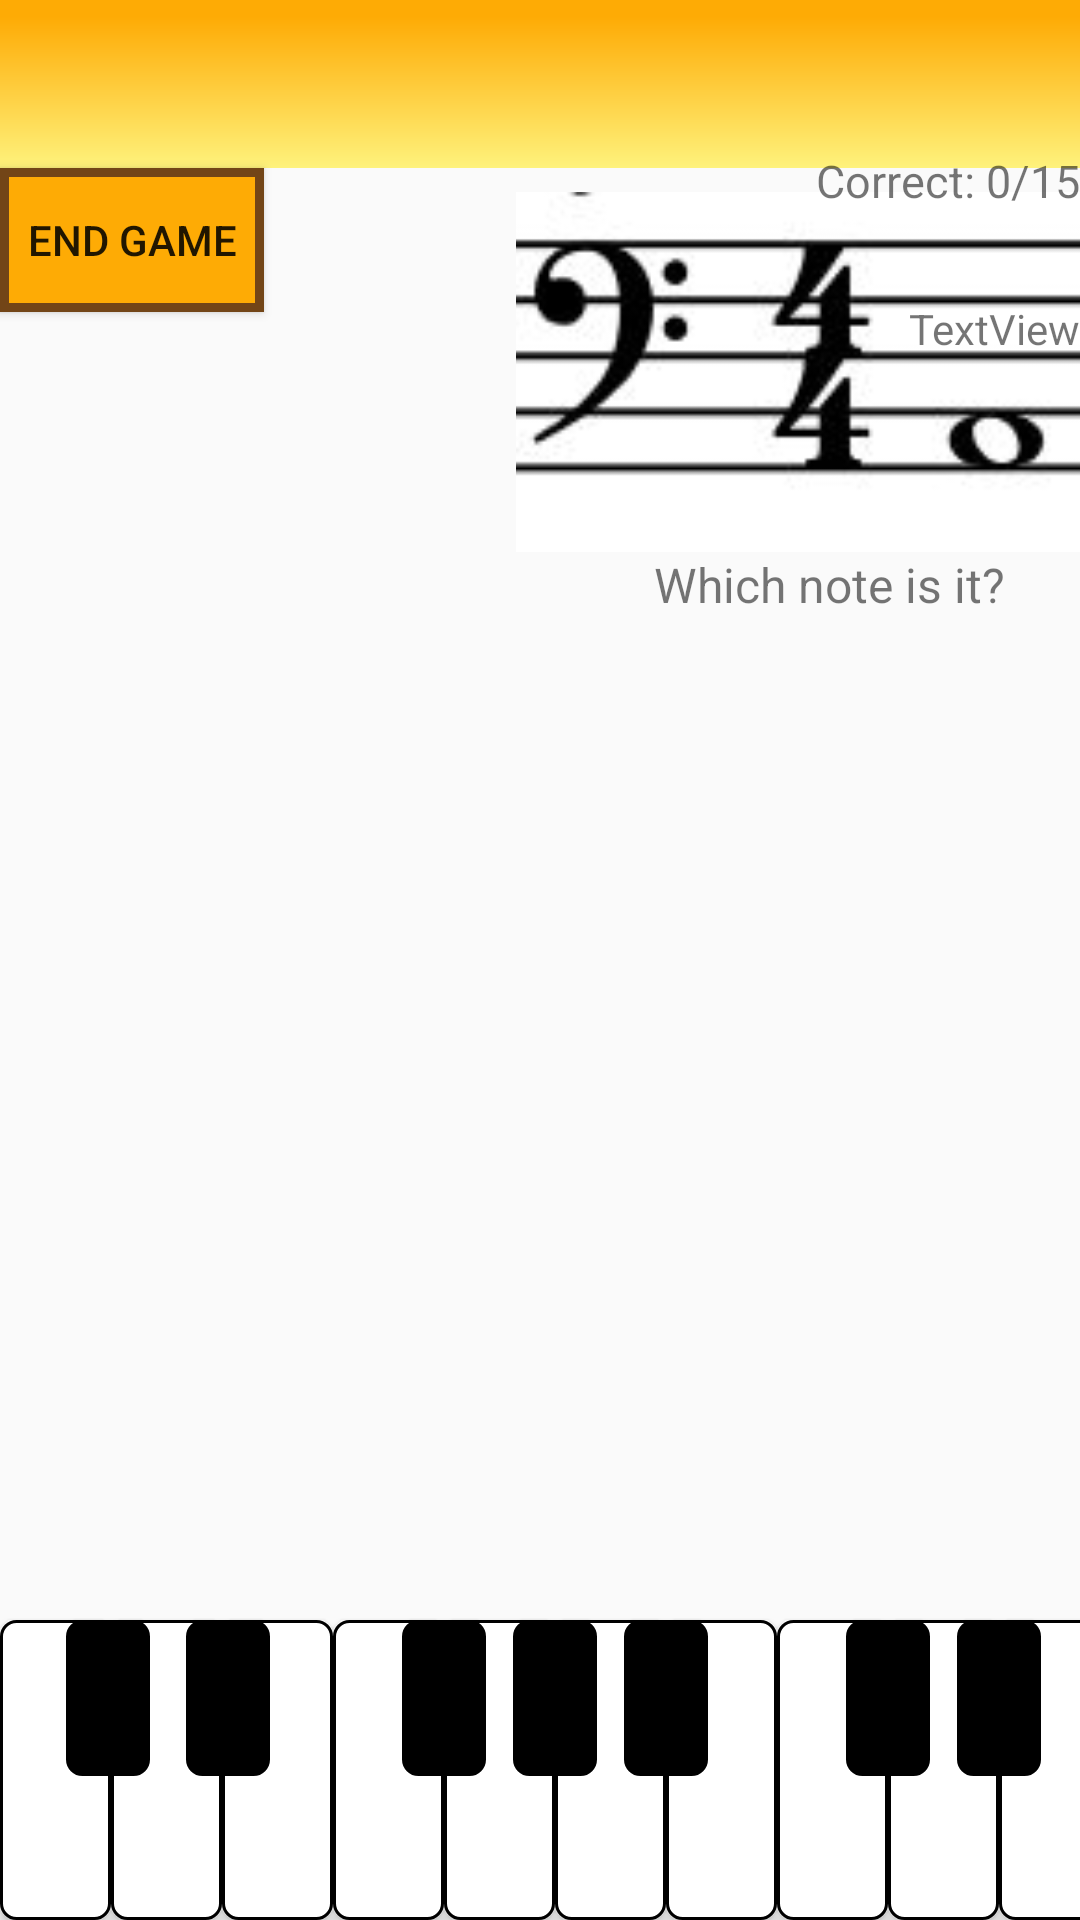

Write the Android layout XML for this screen, with the resource values it uses.
<!-- AndroidManifest.xml: application theme Theme.AppCompat.Light.NoActionBar -->
<!-- res/layout/practice_layout_low.xml -->
<?xml version="1.0" encoding="utf-8"?>
<android.support.constraint.ConstraintLayout xmlns:android="http://schemas.android.com/apk/res/android"
    xmlns:app="http://schemas.android.com/apk/res-auto"
    xmlns:tools="http://schemas.android.com/tools"
    android:layout_width="match_parent"
    android:layout_height="match_parent"
    tools:context=".PracticeActivityLow"
    tools:layout_editor_absoluteY="25dp">

    <include
        android:id="@+id/app_bar"
        layout="@layout/app_bar"
        android:layout_width="match_parent"
        android:layout_height="wrap_content"
        android:layout_marginBottom="5dp"
        app:layout_constraintBottom_toTopOf="@+id/correctCount"
        app:layout_constraintEnd_toEndOf="parent"
        app:layout_constraintHorizontal_bias="0.0"
        app:layout_constraintStart_toStartOf="parent"
        app:layout_constraintTop_toTopOf="parent"
        app:layout_constraintVertical_bias="0.0">

    </include>

    <Button
        android:id="@+id/endButton"
        android:layout_width="wrap_content"
        android:layout_height="wrap_content"
        android:layout_marginStart="0dp"
        android:layout_marginTop="0dp"
        android:background="@drawable/button"
        android:text="@string/endButton"
        app:layout_constraintStart_toStartOf="parent"
        app:layout_constraintTop_toBottomOf="@+id/app_bar" />

    <Button
        android:id="@+id/Bkey"
        android:layout_width="37dp"
        android:layout_height="100dp"
        android:layout_marginEnd="111dp"
        android:background="@drawable/whitekey"
        app:layout_constraintBottom_toBottomOf="parent"
        app:layout_constraintEnd_toEndOf="parent"
        app:layout_constraintHorizontal_bias="0.0"
        app:layout_constraintStart_toEndOf="@+id/Akey" />

    <Button
        android:id="@+id/Akey"
        android:layout_width="37dp"
        android:layout_height="100dp"
        android:background="@drawable/whitekey"
        app:layout_constraintBottom_toBottomOf="parent"
        app:layout_constraintStart_toEndOf="@+id/Gkey" />

    <Button
        android:id="@+id/Gkey"
        android:layout_width="37dp"
        android:layout_height="100dp"
        android:background="@drawable/whitekey"
        app:layout_constraintBottom_toBottomOf="parent"
        app:layout_constraintStart_toEndOf="@+id/Fkey" />

    <Button
        android:id="@+id/Fkey"
        android:layout_width="37dp"
        android:layout_height="100dp"
        android:background="@drawable/whitekey"
        app:layout_constraintBottom_toBottomOf="parent"
        app:layout_constraintStart_toEndOf="@+id/Ekey" />

    <Button
        android:id="@+id/Ekey"
        android:layout_width="37dp"
        android:layout_height="100dp"
        android:background="@drawable/whitekey"
        app:layout_constraintBottom_toBottomOf="parent"
        app:layout_constraintStart_toEndOf="@+id/Dkey" />

    <Button
        android:id="@+id/Dkey"
        android:layout_width="37dp"
        android:layout_height="100dp"
        android:background="@drawable/whitekey"
        app:layout_constraintBottom_toBottomOf="parent"
        app:layout_constraintStart_toEndOf="@+id/Ckey" />

    <Button
        android:id="@+id/Ckey"
        android:layout_width="37dp"
        android:layout_height="100dp"
        android:layout_marginStart="0dp"
        android:background="@drawable/whitekey"
        app:layout_constraintBottom_toBottomOf="parent"
        app:layout_constraintStart_toStartOf="parent" />


    <Button
        android:id="@+id/Aakey"
        android:layout_width="28dp"
        android:layout_height="52dp"
        android:layout_marginStart="1dp"
        android:layout_marginEnd="1dp"
        android:layout_marginBottom="48dp"
        android:background="@drawable/blackkey"
        app:layout_constraintBottom_toBottomOf="@+id/Akey"
        app:layout_constraintEnd_toStartOf="@+id/Bkey"
        app:layout_constraintStart_toEndOf="@+id/Akey" />

    <Button
        android:id="@+id/Ggkey"
        android:layout_width="28dp"
        android:layout_height="52dp"
        android:layout_marginBottom="48dp"
        android:background="@drawable/blackkey"
        app:layout_constraintBottom_toBottomOf="@+id/Gkey"
        app:layout_constraintEnd_toStartOf="@+id/Akey"
        app:layout_constraintHorizontal_bias="0.472"
        app:layout_constraintStart_toEndOf="@+id/Gkey" />

    <Button
        android:id="@+id/Ffkey"
        android:layout_width="28dp"
        android:layout_height="52dp"
        android:layout_marginBottom="48dp"
        android:background="@drawable/blackkey"
        app:layout_constraintBottom_toBottomOf="@+id/Fkey"
        app:layout_constraintEnd_toStartOf="@+id/Gkey"
        app:layout_constraintHorizontal_bias="0.527"
        app:layout_constraintStart_toEndOf="@+id/Fkey" />

    <Button
        android:id="@+id/Ddkey"
        android:layout_width="28dp"
        android:layout_height="52dp"
        android:layout_marginStart="12dp"
        android:layout_marginBottom="48dp"
        android:background="@drawable/blackkey"
        app:layout_constraintBottom_toBottomOf="@+id/Dkey"
        app:layout_constraintStart_toEndOf="@+id/Cckey" />

    <Button
        android:id="@+id/Cckey"
        android:layout_width="28dp"
        android:layout_height="52dp"
        android:layout_marginStart="22dp"
        android:layout_marginBottom="48dp"
        android:background="@drawable/blackkey"
        app:layout_constraintBottom_toBottomOf="@+id/Ckey"
        app:layout_constraintStart_toStartOf="@+id/Ckey" />

    <Button
        android:id="@+id/Ckey1"
        android:layout_width="37dp"
        android:layout_height="100dp"
        android:background="@drawable/whitekey"
        app:layout_constraintBottom_toBottomOf="parent"
        app:layout_constraintStart_toEndOf="@+id/Bkey" />

    <Button
        android:id="@+id/Bkey1"
        android:layout_width="37dp"
        android:layout_height="100dp"
        android:background="@drawable/whitekey"
        app:layout_constraintBottom_toBottomOf="parent"
        app:layout_constraintStart_toEndOf="@+id/Akey1" />

    <Button
        android:id="@+id/Akey1"
        android:layout_width="37dp"
        android:layout_height="100dp"
        android:background="@drawable/whitekey"
        app:layout_constraintBottom_toBottomOf="parent"
        app:layout_constraintStart_toEndOf="@+id/Gkey1" />

    <Button
        android:id="@+id/Gkey1"
        android:layout_width="37dp"
        android:layout_height="100dp"
        android:background="@drawable/whitekey"
        app:layout_constraintBottom_toBottomOf="parent"
        app:layout_constraintStart_toEndOf="@+id/Fkey1" />

    <Button
        android:id="@+id/Fkey1"
        android:layout_width="37dp"
        android:layout_height="100dp"
        android:background="@drawable/whitekey"
        app:layout_constraintBottom_toBottomOf="parent"
        app:layout_constraintStart_toEndOf="@+id/Ekey1" />

    <Button
        android:id="@+id/Ekey1"
        android:layout_width="37dp"
        android:layout_height="100dp"
        android:background="@drawable/whitekey"
        app:layout_constraintBottom_toBottomOf="parent"
        app:layout_constraintStart_toEndOf="@+id/Dkey1" />

    <Button
        android:id="@+id/Dkey1"
        android:layout_width="37dp"
        android:layout_height="100dp"
        android:background="@drawable/whitekey"
        app:layout_constraintBottom_toBottomOf="parent"
        app:layout_constraintStart_toEndOf="@+id/Ckey1" />
    <Button
        android:id="@+id/Aakey1"
        android:layout_width="28dp"
        android:layout_height="52dp"
        android:layout_marginBottom="48dp"
        android:background="@drawable/blackkey"
        app:layout_constraintBottom_toBottomOf="@+id/Akey1"
        app:layout_constraintEnd_toStartOf="@+id/Bkey1"
        app:layout_constraintStart_toEndOf="@+id/Akey1" />

    <Button
        android:id="@+id/Ggkey1"
        android:layout_width="28dp"
        android:layout_height="52dp"
        android:layout_marginBottom="48dp"
        android:background="@drawable/blackkey"
        app:layout_constraintBottom_toBottomOf="@+id/Gkey1"
        app:layout_constraintEnd_toStartOf="@+id/Akey1"
        app:layout_constraintStart_toEndOf="@+id/Gkey1" />
    <Button
        android:id="@+id/Ffkey1"
        android:layout_width="28dp"
        android:layout_height="52dp"
        android:layout_marginBottom="48dp"
        android:background="@drawable/blackkey"
        app:layout_constraintBottom_toBottomOf="@+id/Fkey1"
        app:layout_constraintEnd_toStartOf="@+id/Gkey1"
        app:layout_constraintHorizontal_bias="0.527"
        app:layout_constraintStart_toEndOf="@+id/Fkey1" />

    <Button
        android:id="@+id/Ddkey1"
        android:layout_width="28dp"
        android:layout_height="52dp"
        android:layout_marginBottom="48dp"
        android:background="@drawable/blackkey"
        app:layout_constraintBottom_toBottomOf="@+id/Dkey1"
        app:layout_constraintEnd_toStartOf="@+id/Ekey1"
        app:layout_constraintStart_toEndOf="@+id/Dkey1" />

    <Button
        android:id="@+id/Cckey1"
        android:layout_width="28dp"
        android:layout_height="52dp"
        android:layout_marginBottom="48dp"
        android:background="@drawable/blackkey"
        app:layout_constraintBottom_toBottomOf="@+id/Ckey1"
        app:layout_constraintEnd_toStartOf="@+id/Dkey1"
        app:layout_constraintStart_toEndOf="@+id/Ckey1" />



    <ImageView
        android:id="@+id/imageView"
        android:layout_width="350dp"
        android:layout_height="120dp"
        android:layout_marginStart="8dp"
        android:layout_marginTop="8dp"
        android:src="@drawable/la1"
        app:layout_constraintStart_toEndOf="@+id/endButton"
        app:layout_constraintTop_toBottomOf="@+id/app_bar" />

    <TextView
        android:id="@+id/question"
        android:layout_width="130dp"
        android:layout_height="21dp"
        android:layout_marginStart="130dp"
        android:layout_marginTop="0dp"
        android:text="Which note is it?"
        android:textSize="16dp"
        app:layout_constraintStart_toEndOf="@+id/endButton"
        app:layout_constraintTop_toBottomOf="@+id/imageView" />

    <TextView
        android:id="@+id/correctCount"
        android:layout_width="wrap_content"
        android:layout_height="50dp"
        android:layout_marginTop="50dp"
        android:layout_marginEnd="0dp"
        android:text="Correct: 0/15"
        android:textSize="15dp"
        app:layout_constraintEnd_toEndOf="parent"
        app:layout_constraintTop_toTopOf="parent" />

    <TextView
        android:id="@+id/time"
        android:layout_width="wrap_content"
        android:layout_height="wrap_content"
        android:layout_marginTop="0dp"
        android:layout_marginEnd="0dp"
        android:text="TextView"
        app:layout_constraintEnd_toEndOf="parent"
        app:layout_constraintTop_toBottomOf="@+id/correctCount" />

</android.support.constraint.ConstraintLayout>
<!-- res/layout/app_bar.xml (included above) -->
<?xml version="1.0" encoding="utf-8"?>
<android.support.v7.widget.Toolbar
    xmlns:android="http://schemas.android.com/apk/res/android"
    xmlns:app="http://schemas.android.com/apk/res-auto"
    android:layout_width="match_parent"
    android:layout_height="wrap_content"
    android:theme="@style/actionBarStyle"
    app:popupTheme="@style/menuItemStyle">

</android.support.v7.widget.Toolbar>
<!-- resources referenced by this layout -->
<resources>
  <!-- drawable blackkey (drawable) -->
  <?xml version="1.0" encoding="utf-8"?>
  <shape xmlns:android="http://schemas.android.com/apk/res/android" android:shape="rectangle" >
      <corners
          android:radius="5dp"
          />
      <solid
          android:color="#000000"
          />
      <size
          android:width="60dp"
          android:height="270dp"
          />
      <stroke
          android:width="1dp"
          android:color="#000000"
          />
  </shape>
  <!-- drawable button (drawable) -->
  <?xml version="1.0" encoding="utf-8"?>
  <shape xmlns:android="http://schemas.android.com/apk/res/android"
      android:shape="rectangle" >
  
      <solid android:color="@color/buttoncolor" />
  
      <stroke
          android:width="3dp"
          android:color="@color/buttonborder" />
  
  </shape>
  <!-- drawable la1: jpg bitmap (drawable, 11279 bytes) -->
  <!-- drawable whitekey (drawable) -->
  <?xml version="1.0" encoding="utf-8"?>
  <shape xmlns:android="http://schemas.android.com/apk/res/android" android:shape="rectangle" >
      <corners
          android:radius="5dp"
          />
      <solid
          android:color="#FFFFFF"
          />
  
      <stroke
          android:width="1dp"
          android:color="#000000"
          />
  </shape>
  <string name="endButton">End game</string>
  <style name="actionBarStyle" parent="Theme.AppCompat.Light.NoActionBar">
          <item name="android:background">@drawable/app_bar</item>
      </style>
  <style name="menuItemStyle" parent="Theme.AppCompat.Light.NoActionBar">
          
          <item name="android:background">@drawable/app_bar</item>
          <item name="android:overlapAnchor">false</item>
          <item name="android:dropDownVerticalOffset">-4dp</item>
      </style>
  <color name="buttoncolor">#FEAB05</color>
  <color name="buttonborder">#724517</color>
  <!-- drawable app_bar (drawable) -->
  <?xml version="1.0" encoding="utf-8"?>
  <shape xmlns:android="http://schemas.android.com/apk/res/android" android:shape="rectangle" >
  
      <gradient
          android:angle="90"
          android:centerX="90%"
          android:centerColor="#FEAB05"
          android:startColor="#FEF27C"
          android:endColor="#FEAB05"
          android:type="linear"
          />
      <padding
          android:left="0dp"
          android:top="0dp"
          android:right="0dp"
          android:bottom="0dp"
          />
  
  
  </shape>
</resources>
